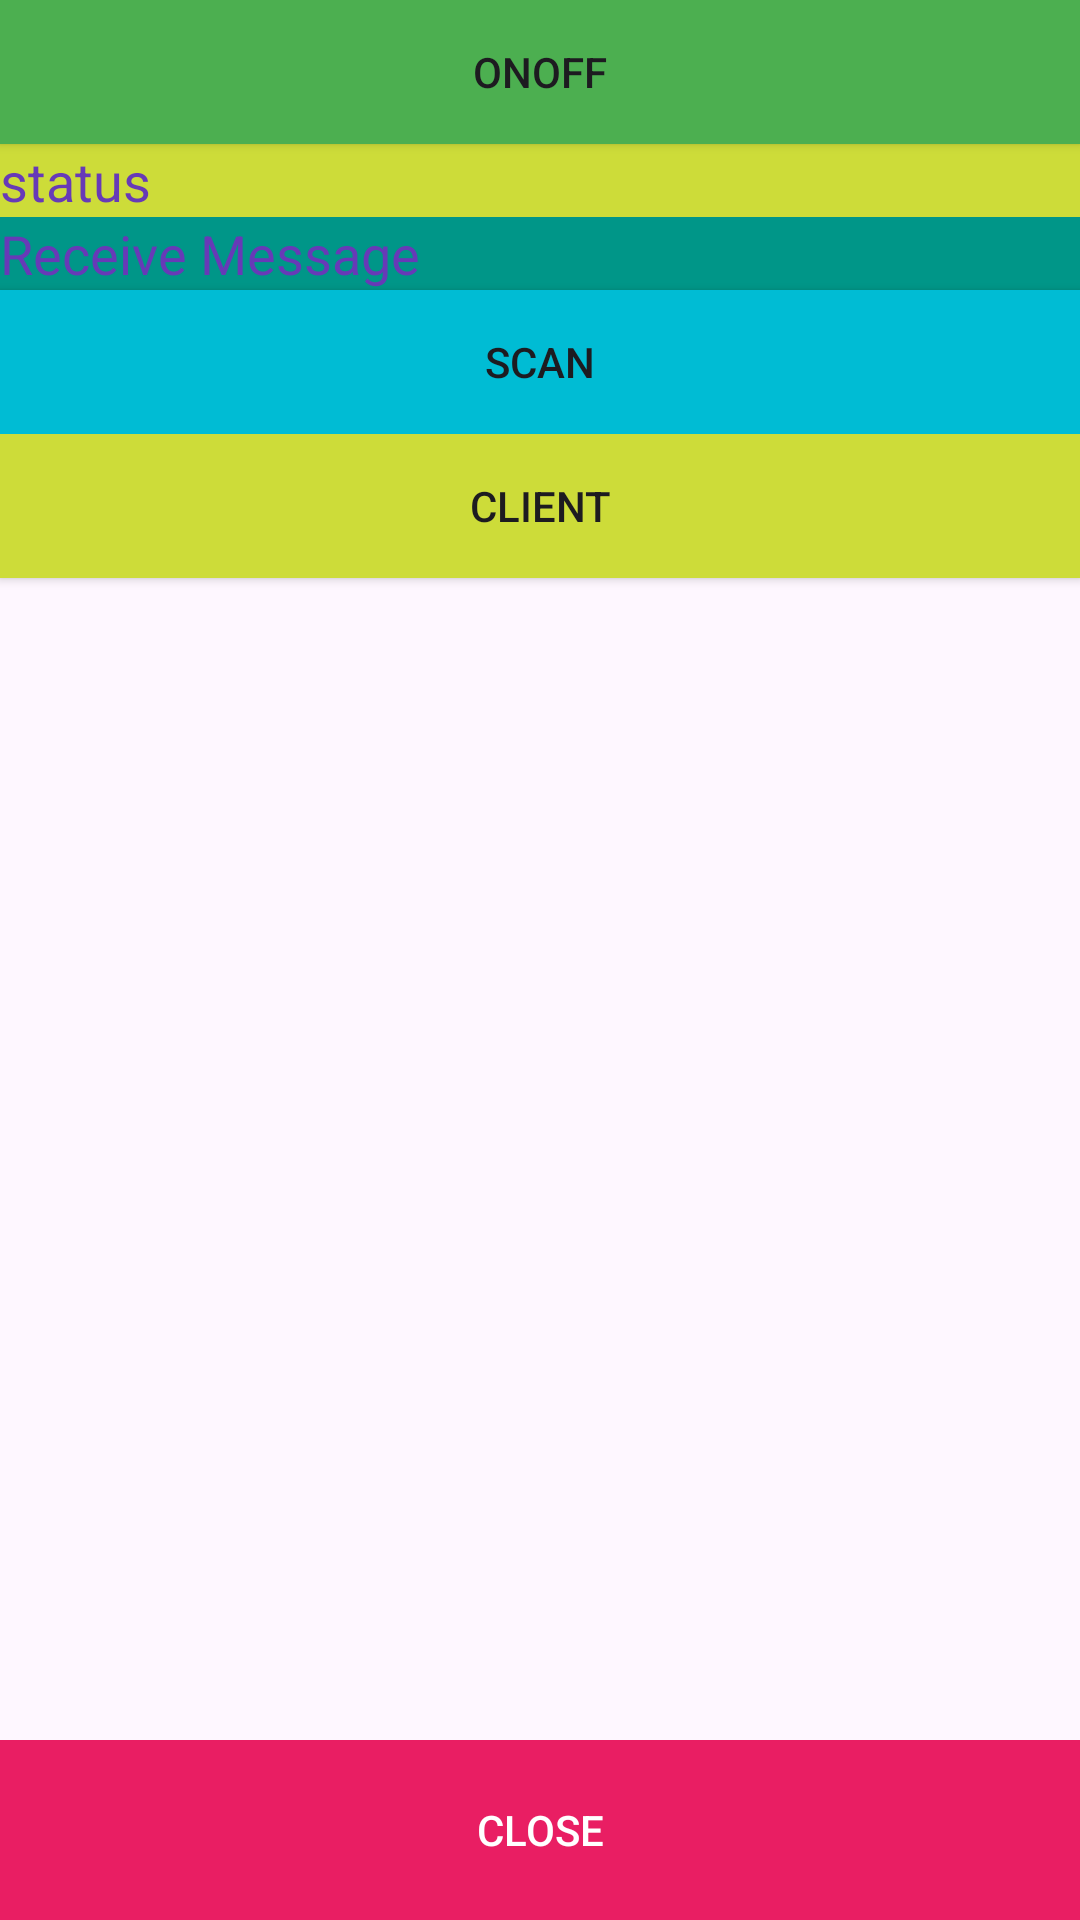

The Android layout XML behind this screen, and the referenced resources:
<!-- AndroidManifest.xml: application theme Theme.MyTestBiswajit -->
<!-- res/layout/activity_bluetooth.xml -->
<?xml version="1.0" encoding="utf-8"?>
<layout xmlns:android="http://schemas.android.com/apk/res/android"
    xmlns:app="http://schemas.android.com/apk/res-auto"
    xmlns:tools="http://schemas.android.com/tools">

    <androidx.constraintlayout.widget.ConstraintLayout
        android:layout_width="match_parent"
        android:layout_height="match_parent"
        tools:context=".ui.activity.MainActivity">

        <androidx.constraintlayout.widget.ConstraintLayout
            android:layout_width="match_parent"
            android:layout_height="match_parent"
            tools:context=".ui.activity.BluetoothActivity">


            <androidx.appcompat.widget.AppCompatButton
                android:id="@+id/tv_On_off"
                android:layout_width="match_parent"
                android:layout_height="wrap_content"
                android:background="#4CAF50"
                android:text="OnOff"
                app:layout_constraintEnd_toEndOf="parent"
                app:layout_constraintStart_toStartOf="parent"
                app:layout_constraintTop_toTopOf="parent" />

            <TextView
                android:id="@+id/tv_status"
                android:layout_width="match_parent"
                android:layout_height="wrap_content"
                android:background="#CDDC39"
                android:text="status"
                android:textColor="#673AB7"
                android:textSize="18sp"
                app:layout_constraintEnd_toEndOf="parent"
                app:layout_constraintStart_toStartOf="parent"
                app:layout_constraintTop_toBottomOf="@+id/tv_On_off" />

            <TextView
                android:id="@+id/tv_receive"
                android:layout_width="match_parent"
                android:layout_height="wrap_content"
                android:background="#009688"
                android:text="Receive Message"
                android:textColor="#673AB7"
                android:textSize="18sp"
                app:layout_constraintEnd_toEndOf="parent"
                app:layout_constraintStart_toStartOf="parent"
                app:layout_constraintTop_toBottomOf="@+id/tv_status" />

            <androidx.appcompat.widget.AppCompatButton
                android:id="@+id/tv_scan_device"
                android:layout_width="match_parent"
                android:layout_height="wrap_content"
                android:background="#00BCD4"
                android:text="SCAN"
                app:layout_constraintEnd_toEndOf="parent"
                app:layout_constraintStart_toStartOf="parent"
                app:layout_constraintTop_toBottomOf="@+id/tv_receive" />

            <androidx.appcompat.widget.AppCompatButton
                android:id="@+id/tv_Client_device"
                android:layout_width="match_parent"
                android:layout_height="wrap_content"
                android:background="#CDDC39"
                android:text="Client"
                app:layout_constraintEnd_toEndOf="parent"
                app:layout_constraintStart_toStartOf="parent"
                app:layout_constraintTop_toBottomOf="@+id/tv_scan_device" />


            <androidx.recyclerview.widget.RecyclerView
                android:id="@+id/rec_decice_list"
                android:layout_width="match_parent"
                android:layout_height="0dp"
                android:layout_marginBottom="30dp"
                app:layoutManager="androidx.recyclerview.widget.LinearLayoutManager"
                app:layout_constraintEnd_toEndOf="parent"
                app:layout_constraintHorizontal_bias="0.0"
                app:layout_constraintBottom_toTopOf="@+id/linear"
                app:layout_constraintStart_toStartOf="parent"
                app:layout_constraintTop_toBottomOf="@+id/tv_Client_device"
                tools:listitem="@layout/layoutdevice_list" />

            <ImageView
                android:id="@+id/img"
                android:layout_width="match_parent"
                android:layout_height="0dp"
                app:layout_constraintBottom_toTopOf="@+id/linear"
                app:layout_constraintEnd_toEndOf="parent"
                app:layout_constraintHorizontal_bias="1.0"
                app:layout_constraintStart_toStartOf="parent"
                app:layout_constraintTop_toBottomOf="@+id/tv_receive" />
            <LinearLayout
                android:id="@+id/linear"
                android:layout_width="match_parent"
                android:layout_height="wrap_content"
                android:orientation="vertical"
                app:layout_constraintBottom_toBottomOf="parent"
                app:layout_constraintEnd_toEndOf="parent"
                app:layout_constraintStart_toStartOf="parent">

                <androidx.appcompat.widget.AppCompatButton
                    android:id="@+id/tvShareImage"
                    android:layout_width="match_parent"
                    android:layout_height="60dp"
                    android:background="#03A9F4"
                    android:text="SHARE IMAGE"
                    android:visibility="gone"
                    android:textColor="@color/white"
                    app:layout_constraintBottom_toBottomOf="parent"
                    app:layout_constraintEnd_toEndOf="parent"
                    app:layout_constraintStart_toStartOf="parent" />
                <androidx.appcompat.widget.AppCompatButton
                    android:id="@+id/tv_close"
                    android:layout_width="match_parent"
                    android:layout_height="60dp"
                    android:background="#E91E63"
                    android:text="CLOSE"
                    android:textColor="@color/white"
                    />
            </LinearLayout>

            <androidx.constraintlayout.widget.Group
                android:id="@+id/group"
                android:layout_width="wrap_content"
                android:layout_height="wrap_content"
                app:constraint_referenced_ids="tv_On_off,tv_scan_device,tv_Client_device,rec_decice_list" />
        </androidx.constraintlayout.widget.ConstraintLayout>
    </androidx.constraintlayout.widget.ConstraintLayout>
</layout>
<!-- resources referenced by this layout -->
<resources>
  <style name="Theme.MyTestBiswajit" parent="Base.Theme.MyTestBiswajit" />
  <style name="Base.Theme.MyTestBiswajit" parent="Theme.Material3.DayNight.NoActionBar">
          
          
      </style>
  <!-- not gathered from this repository: default colours our renderer supplied (Android Studio template values) -->
  <color name="white">#FFFFFFFF</color>
</resources>
